Run: headless pygame with SDL's dummy video driver; simulated clock (each Clock.tick advances the game by its frame time, no real sleeping); random seed 0; keys injected as events and as key.get_pressed() state; no mouse input.
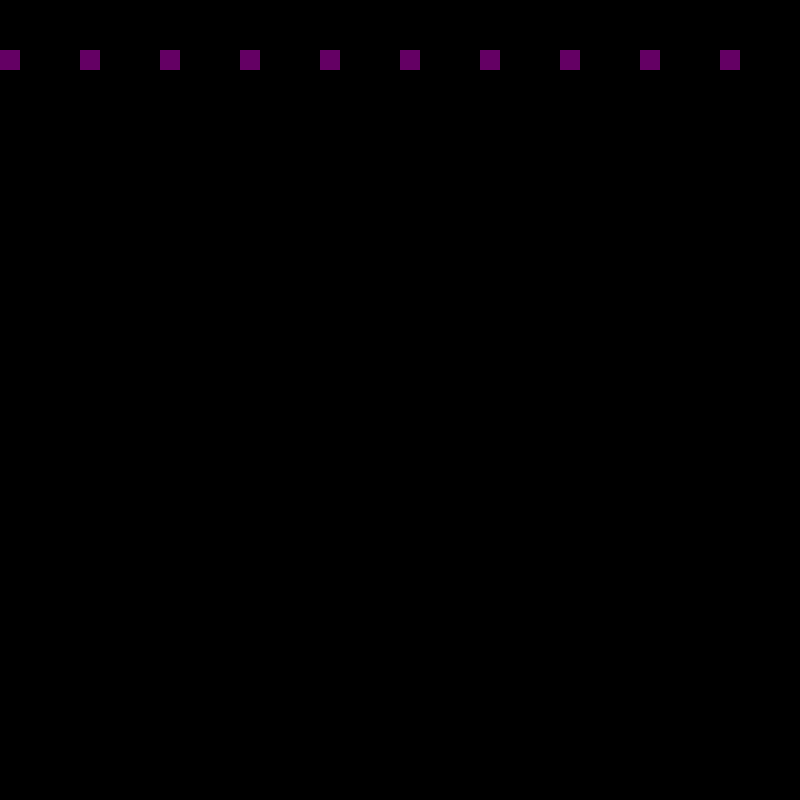
Frame 1 of 4 · flips 1–60 · no input
Frame 2 of 4 · flips 61–180 · tapped SPACE, RETURN · held RIGHT (→), D · screen unchanged from frame 1, image omitted
Frame 3 of 4 · flips 181–300 · held DOWN (↓), S · screen unchanged from frame 2, image omitted
Frame 4 of 4 · flips 301–420 · held LEFT (←), A, UP (↑), W · screen unchanged from frame 3, image omitted

The pygame program that drew these frames:

import pygame
pygame.init()
pygame.display.set_caption("for loops")
screen = pygame.display.set_mode((800, 800))

while True:
    
    event = pygame.event.wait()
    
    if event.type == pygame.QUIT:
        break
    
    
    for i in range (10):
        pygame.draw.rect(screen, (100, 0, 100), (i*80, 50, 20, 20))
    pygame.display.flip()
    
    
pygame.quit() 
